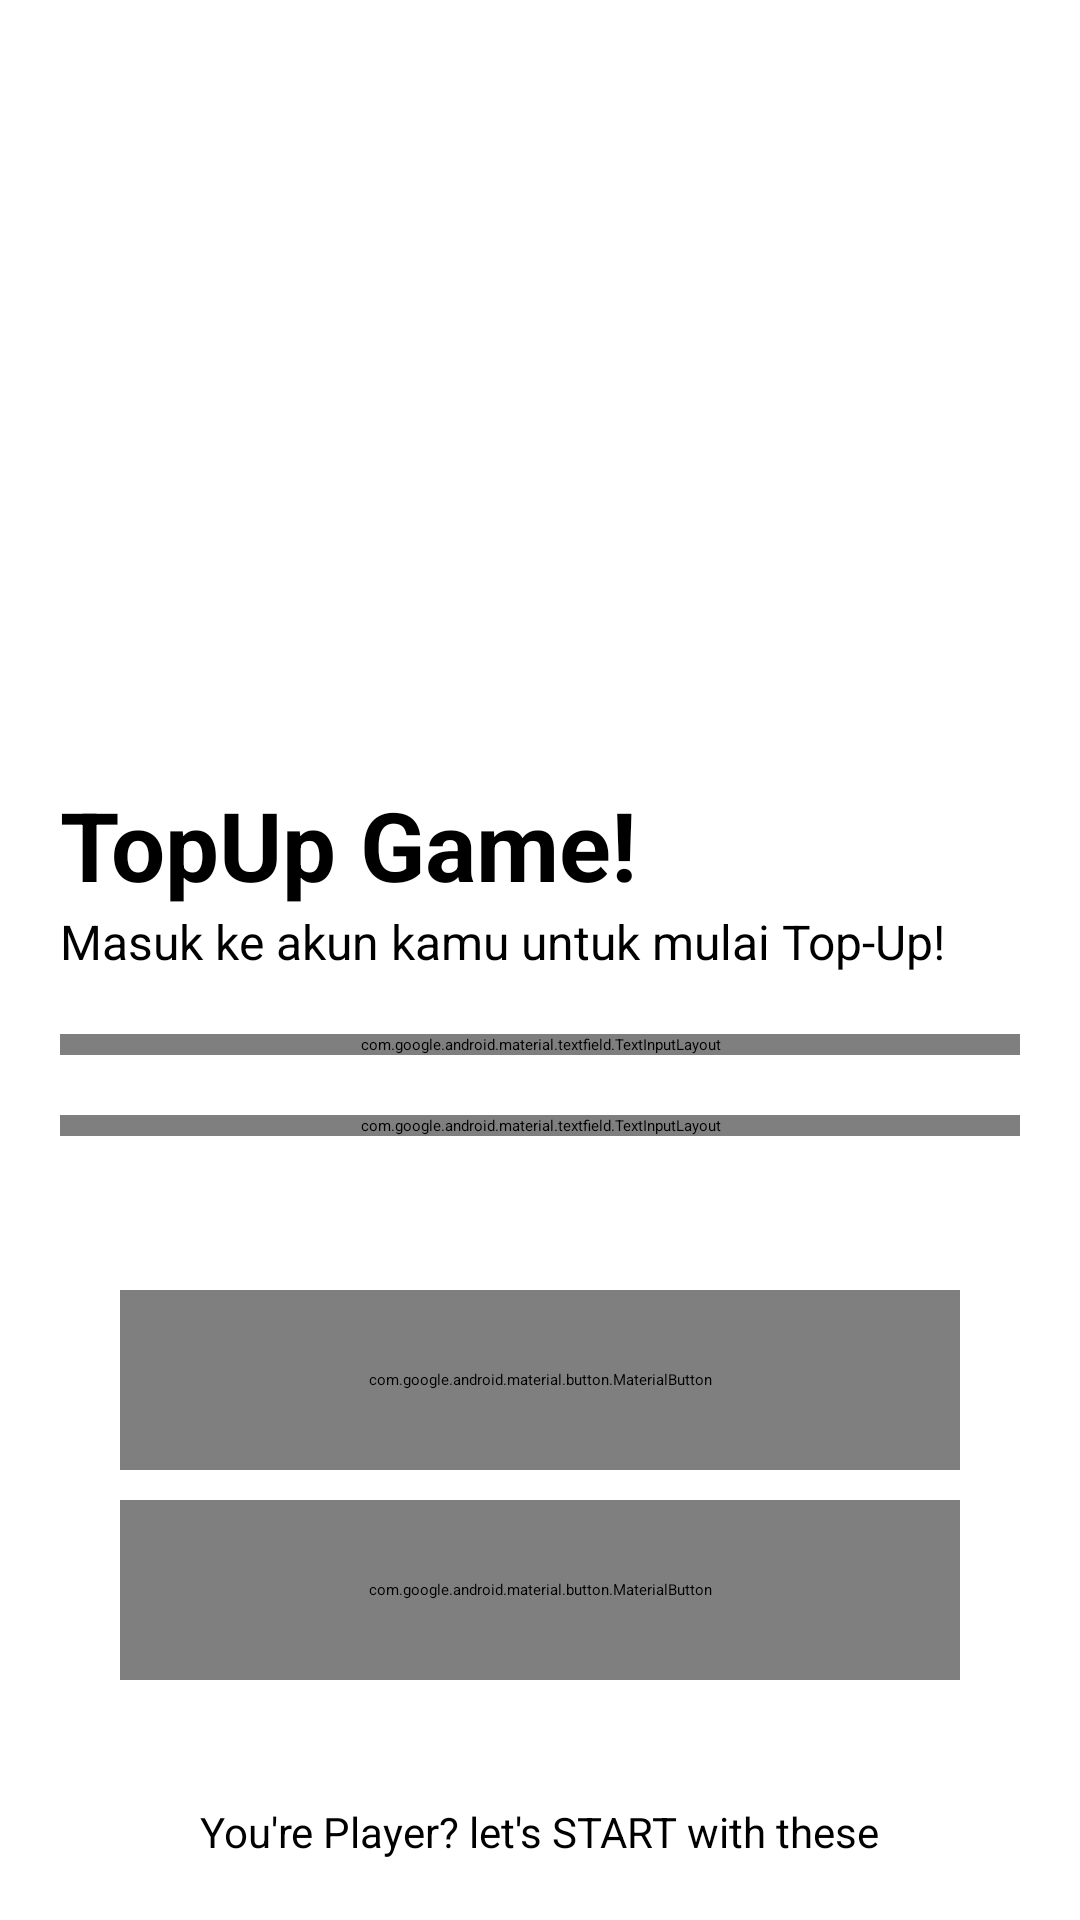

Reconstruct the res/layout file that produces this screen, plus the resources it refers to.
<!-- AndroidManifest.xml: application theme Theme.Catering -->
<!-- res/layout/activity_login.xml -->
<?xml version="1.0" encoding="utf-8"?>
<androidx.coordinatorlayout.widget.CoordinatorLayout xmlns:android="http://schemas.android.com/apk/res/android"
    xmlns:app="http://schemas.android.com/apk/res-auto"
    android:layout_width="match_parent"
    android:layout_height="match_parent"
    android:background="@color/white"
    android:fitsSystemWindows="true">

    <LinearLayout
        android:layout_width="match_parent"
        android:layout_height="583dp"
        android:layout_margin="20dp"
        android:orientation="vertical">

        <androidx.appcompat.widget.LinearLayoutCompat
            android:id="@+id/linearHeader"
            android:layout_width="match_parent"
            android:layout_height="wrap_content"
            android:layout_marginTop="50dp"
            android:orientation="vertical">

            <androidx.appcompat.widget.AppCompatImageView
                android:layout_width="150dp"
                android:layout_height="150dp"
                android:layout_gravity="center"
                android:src="@drawable/gamepad" />

            <TextView
                android:layout_width="wrap_content"
                android:layout_height="wrap_content"
                android:layout_marginTop="40dp"
                android:text="TopUp Game!"
                android:textColor="@color/black"
                android:textSize="32sp"
                android:textStyle="bold" />

            <TextView
                android:layout_width="wrap_content"
                android:layout_height="wrap_content"
                android:text="Masuk ke akun kamu untuk mulai Top-Up!"
                android:textColor="@color/black"
                android:textSize="16sp" />

        </androidx.appcompat.widget.LinearLayoutCompat>

        <com.google.android.material.textfield.TextInputLayout
            style="@style/Widget.MaterialComponents.TextInputLayout.OutlinedBox"
            android:layout_width="match_parent"
            android:layout_height="wrap_content"
            android:layout_marginTop="20dp"
            app:boxCornerRadiusBottomEnd="20dp"
            app:boxCornerRadiusBottomStart="20dp"
            app:boxCornerRadiusTopEnd="20dp"
            app:boxCornerRadiusTopStart="20dp"
            app:boxStrokeColor="@color/black"
            app:helperText="Username"
            app:helperTextTextColor="@color/black"
            app:hintTextColor="@color/black">

            <com.google.android.material.textfield.TextInputEditText
                android:id="@+id/inputUser"
                android:layout_width="match_parent"
                android:layout_height="wrap_content"
                android:layout_gravity="center"
                android:hint="Masukkan Email atau Username Game"
                android:imeOptions="actionNext"
                android:inputType="text"
                android:maxLines="1"
                android:singleLine="true"
                android:textColor="@color/black"
                android:textColorHint="@color/black"
                android:textSize="18sp" />

        </com.google.android.material.textfield.TextInputLayout>

        <com.google.android.material.textfield.TextInputLayout
            style="@style/Widget.MaterialComponents.TextInputLayout.OutlinedBox"
            android:layout_width="match_parent"
            android:layout_height="wrap_content"
            android:layout_marginTop="20dp"
            app:boxCornerRadiusBottomEnd="20dp"
            app:boxCornerRadiusBottomStart="20dp"
            app:boxCornerRadiusTopEnd="20dp"
            app:boxCornerRadiusTopStart="20dp"
            app:boxStrokeColor="@color/black"
            app:helperText="Password"
            app:helperTextTextColor="@color/black"
            app:hintTextColor="@color/black"
            app:passwordToggleEnabled="true"
            app:passwordToggleTint="@color/black">

            <com.google.android.material.textfield.TextInputEditText
                android:id="@+id/inputPassword"
                android:layout_width="match_parent"
                android:layout_height="wrap_content"
                android:layout_gravity="center"
                android:hint="Masukan Password"
                android:imeOptions="actionDone"
                android:inputType="textPassword"
                android:maxLines="1"
                android:singleLine="true"
                android:textColor="@color/black"
                android:textColorHint="@color/black"
                android:textSize="18sp" />

        </com.google.android.material.textfield.TextInputLayout>

    </LinearLayout>

    <com.google.android.material.button.MaterialButton
        android:id="@+id/btnLogin"
        style="@style/Widget.MaterialComponents.Button"
        android:layout_width="match_parent"
        android:layout_height="60dp"
        android:layout_gravity="bottom"
        android:layout_marginStart="40dp"
        android:layout_marginTop="40dp"
        android:layout_marginEnd="40dp"
        android:layout_marginBottom="150dp"
        android:text="Login"
        android:textAllCaps="false"
        android:textColor="@color/white"
        android:textSize="16sp"
        android:textStyle="bold"
        android:theme="@style/Theme.MaterialComponents"
        app:backgroundTint="@color/primary"
        app:cornerRadius="50dp"
        app:elevation="5dp"
        app:rippleColor="@color/primary" />

    <com.google.android.material.button.MaterialButton
        android:id="@+id/btnRegister"
        style="@style/Widget.MaterialComponents.Button"
        android:layout_width="match_parent"
        android:layout_height="60dp"
        android:layout_gravity="bottom"
        android:layout_marginStart="40dp"
        android:layout_marginEnd="40dp"
        android:layout_marginBottom="80dp"
        android:text="Register"
        android:textAllCaps="false"
        android:textColor="@color/white"
        android:textSize="16sp"
        android:textStyle="bold"
        android:theme="@style/Theme.MaterialComponents"
        app:backgroundTint="@color/primary"
        app:cornerRadius="50dp"
        app:elevation="5dp"
        app:rippleColor="@color/primary" />

    <TextView
        android:layout_width="wrap_content"
        android:layout_height="wrap_content"
        android:layout_gravity="bottom|center"
        android:layout_marginBottom="20dp"
        android:text="You're Player? let's START with these"
        android:textColor="@color/black"
        android:textSize="14sp" />

</androidx.coordinatorlayout.widget.CoordinatorLayout>
<!-- resources referenced by this layout -->
<resources>
  <color name="black">#000000</color>
  <color name="primary">#00BCD4</color>
  <color name="white">#FFFFFF</color>
</resources>
